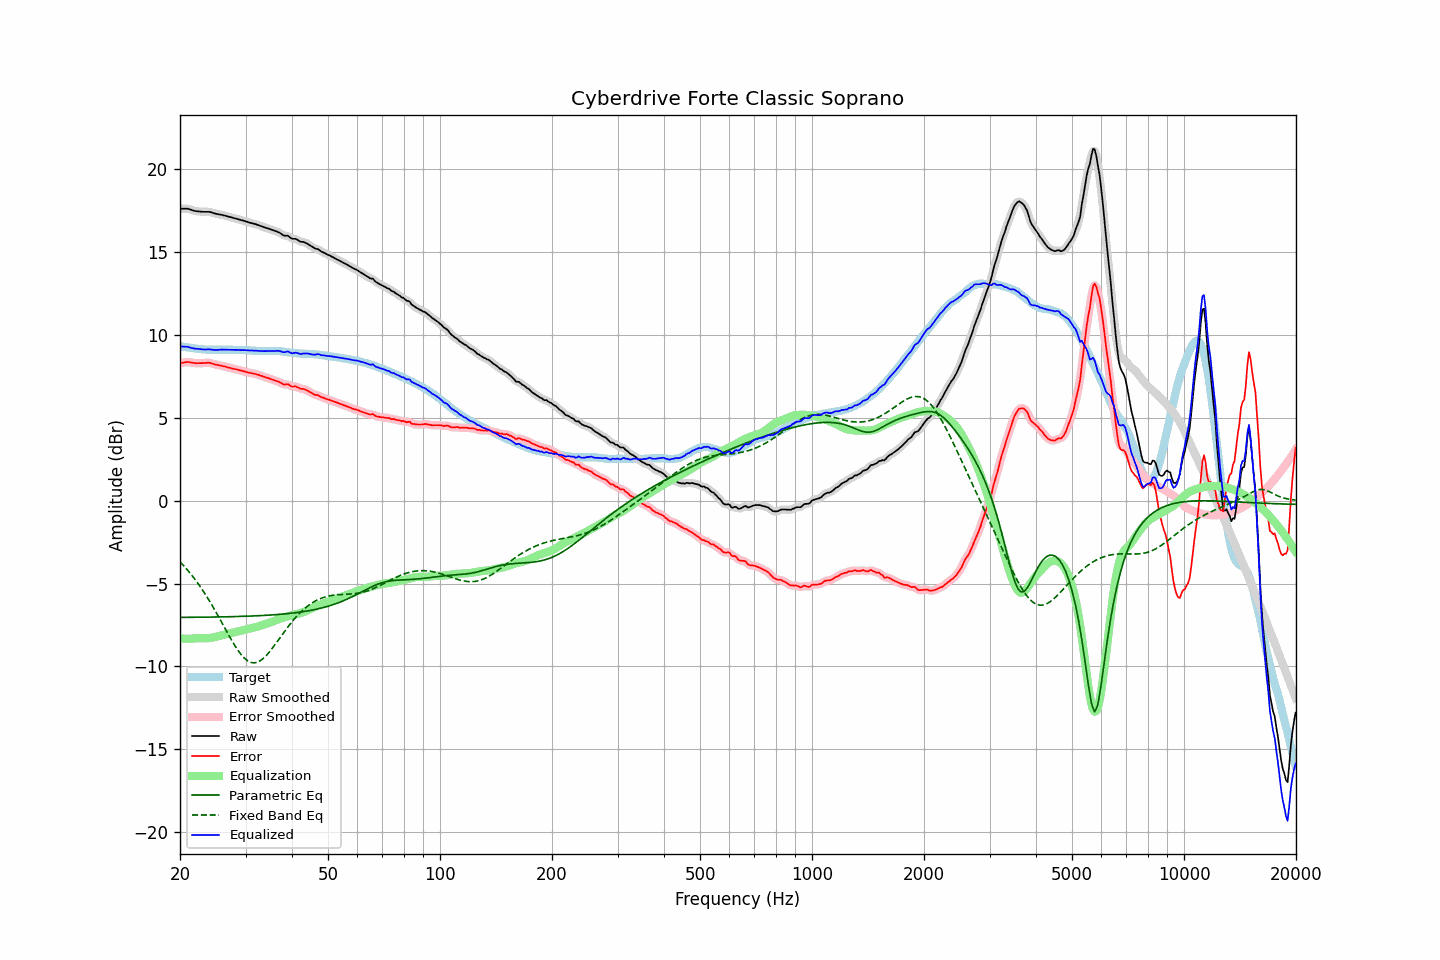

The file beside this chart, header and first rows:
frequency, raw, error, smoothed, error_smoothed, equalization, parametric_eq, fixed_band_eq, equalized_raw, equalized_smoothed, target
20.00, 17.60, 8.28, 17.60, 8.28, -8.30, -7.04, -3.69, 9.30, 9.29, 9.32
20.20, 17.60, 8.30, 17.61, 8.30, -8.31, -7.04, -3.79, 9.29, 9.29, 9.30
20.40, 17.60, 8.32, 17.61, 8.32, -8.32, -7.04, -3.89, 9.28, 9.29, 9.28
20.61, 17.60, 8.33, 17.61, 8.34, -8.32, -7.04, -4.00, 9.28, 9.28, 9.27
20.81, 17.60, 8.35, 17.60, 8.35, -8.33, -7.04, -4.11, 9.27, 9.28, 9.25
21.02, 17.60, 8.36, 17.59, 8.35, -8.33, -7.04, -4.22, 9.27, 9.26, 9.24
21.23, 17.56, 8.34, 17.57, 8.35, -8.33, -7.04, -4.34, 9.23, 9.24, 9.22
21.44, 17.53, 8.32, 17.53, 8.33, -8.33, -7.04, -4.46, 9.20, 9.21, 9.21
21.66, 17.50, 8.31, 17.50, 8.31, -8.32, -7.04, -4.58, 9.19, 9.18, 9.20
21.87, 17.47, 8.30, 17.47, 8.29, -8.31, -7.04, -4.71, 9.17, 9.17, 9.18
22.09, 17.45, 8.29, 17.45, 8.29, -8.30, -7.03, -4.84, 9.16, 9.16, 9.17
22.31, 17.44, 8.29, 17.44, 8.29, -8.29, -7.03, -4.97, 9.15, 9.15, 9.16
22.54, 17.43, 8.29, 17.43, 8.29, -8.29, -7.03, -5.11, 9.14, 9.14, 9.15
22.76, 17.42, 8.29, 17.42, 8.29, -8.29, -7.03, -5.25, 9.13, 9.13, 9.13
22.99, 17.41, 8.29, 17.42, 8.29, -8.30, -7.03, -5.39, 9.12, 9.12, 9.12
23.22, 17.41, 8.30, 17.41, 8.30, -8.30, -7.03, -5.54, 9.11, 9.11, 9.11
23.45, 17.41, 8.30, 17.41, 8.30, -8.30, -7.03, -5.69, 9.11, 9.11, 9.11
23.69, 17.41, 8.31, 17.41, 8.31, -8.30, -7.03, -5.84, 9.11, 9.12, 9.10
23.92, 17.41, 8.31, 17.41, 8.31, -8.29, -7.02, -6.00, 9.12, 9.12, 9.10
24.16, 17.39, 8.29, 17.39, 8.29, -8.28, -7.02, -6.16, 9.11, 9.11, 9.10
24.40, 17.36, 8.26, 17.36, 8.26, -8.26, -7.02, -6.32, 9.10, 9.10, 9.10
24.65, 17.33, 8.23, 17.33, 8.23, -8.24, -7.02, -6.49, 9.09, 9.09, 9.10
24.89, 17.30, 8.20, 17.30, 8.21, -8.22, -7.02, -6.66, 9.08, 9.09, 9.10
25.14, 17.28, 8.19, 17.28, 8.19, -8.20, -7.02, -6.83, 9.09, 9.09, 9.10
25.39, 17.26, 8.17, 17.26, 8.17, -8.17, -7.01, -7.00, 9.09, 9.09, 9.09
25.65, 17.24, 8.15, 17.25, 8.15, -8.15, -7.01, -7.18, 9.10, 9.10, 9.09
25.91, 17.23, 8.13, 17.23, 8.13, -8.12, -7.01, -7.35, 9.11, 9.10, 9.10
26.16, 17.20, 8.10, 17.21, 8.10, -8.10, -7.01, -7.53, 9.10, 9.11, 9.10
26.43, 17.18, 8.08, 17.18, 8.08, -8.08, -7.01, -7.71, 9.11, 9.10, 9.10
26.69, 17.15, 8.05, 17.15, 8.05, -8.05, -7.00, -7.88, 9.10, 9.10, 9.10
26.96, 17.12, 8.02, 17.13, 8.03, -8.03, -7.00, -8.06, 9.09, 9.10, 9.10
27.23, 17.10, 8.01, 17.10, 8.00, -8.01, -7.00, -8.23, 9.10, 9.09, 9.10
27.50, 17.07, 7.98, 17.07, 7.98, -7.98, -7.00, -8.40, 9.09, 9.09, 9.10
27.77, 17.05, 7.96, 17.05, 7.96, -7.96, -7.00, -8.56, 9.09, 9.09, 9.09
28.05, 17.02, 7.93, 17.02, 7.94, -7.93, -6.99, -8.72, 9.09, 9.09, 9.09
28.33, 17.00, 7.92, 17.00, 7.92, -7.91, -6.99, -8.87, 9.09, 9.09, 9.08
28.62, 16.97, 7.89, 16.97, 7.89, -7.89, -6.99, -9.02, 9.08, 9.08, 9.08
28.90, 16.94, 7.86, 16.94, 7.87, -7.86, -6.98, -9.15, 9.08, 9.08, 9.08
29.19, 16.91, 7.84, 16.92, 7.84, -7.84, -6.98, -9.28, 9.07, 9.08, 9.08
29.48, 16.89, 7.82, 16.89, 7.81, -7.81, -6.98, -9.39, 9.08, 9.08, 9.07
29.78, 16.86, 7.79, 16.86, 7.79, -7.79, -6.97, -9.50, 9.07, 9.07, 9.07
30.08, 16.83, 7.76, 16.83, 7.76, -7.76, -6.97, -9.58, 9.07, 9.07, 9.07
30.38, 16.80, 7.73, 16.80, 7.74, -7.74, -6.97, -9.65, 9.06, 9.06, 9.07
30.68, 16.77, 7.72, 16.77, 7.71, -7.72, -6.96, -9.71, 9.05, 9.05, 9.06
30.99, 16.74, 7.69, 16.74, 7.69, -7.70, -6.96, -9.75, 9.05, 9.05, 9.05
31.30, 16.72, 7.68, 16.72, 7.67, -7.67, -6.96, -9.77, 9.05, 9.05, 9.04
31.61, 16.69, 7.65, 16.69, 7.65, -7.65, -6.95, -9.78, 9.04, 9.04, 9.04
31.93, 16.67, 7.63, 16.67, 7.63, -7.63, -6.95, -9.77, 9.05, 9.04, 9.04
32.24, 16.63, 7.61, 16.63, 7.61, -7.60, -6.94, -9.75, 9.03, 9.03, 9.03
32.57, 16.60, 7.58, 16.60, 7.58, -7.57, -6.94, -9.70, 9.03, 9.03, 9.02
32.89, 16.56, 7.54, 16.56, 7.55, -7.54, -6.93, -9.65, 9.02, 9.02, 9.02
33.22, 16.53, 7.51, 16.53, 7.51, -7.51, -6.93, -9.58, 9.02, 9.02, 9.02
33.55, 16.49, 7.48, 16.49, 7.48, -7.48, -6.92, -9.50, 9.01, 9.01, 9.02
33.89, 16.46, 7.44, 16.46, 7.44, -7.45, -6.92, -9.41, 9.01, 9.02, 9.02
34.23, 16.43, 7.41, 16.43, 7.41, -7.41, -6.91, -9.31, 9.02, 9.02, 9.02
34.57, 16.40, 7.39, 16.40, 7.38, -7.38, -6.91, -9.19, 9.02, 9.02, 9.02
34.92, 16.37, 7.35, 16.37, 7.35, -7.35, -6.90, -9.08, 9.02, 9.02, 9.02
35.27, 16.33, 7.31, 16.34, 7.31, -7.32, -6.89, -8.96, 9.02, 9.02, 9.02
35.62, 16.30, 7.28, 16.30, 7.28, -7.28, -6.89, -8.83, 9.02, 9.02, 9.03
35.97, 16.26, 7.24, 16.27, 7.24, -7.24, -6.88, -8.70, 9.02, 9.02, 9.02
... 635 more rows
